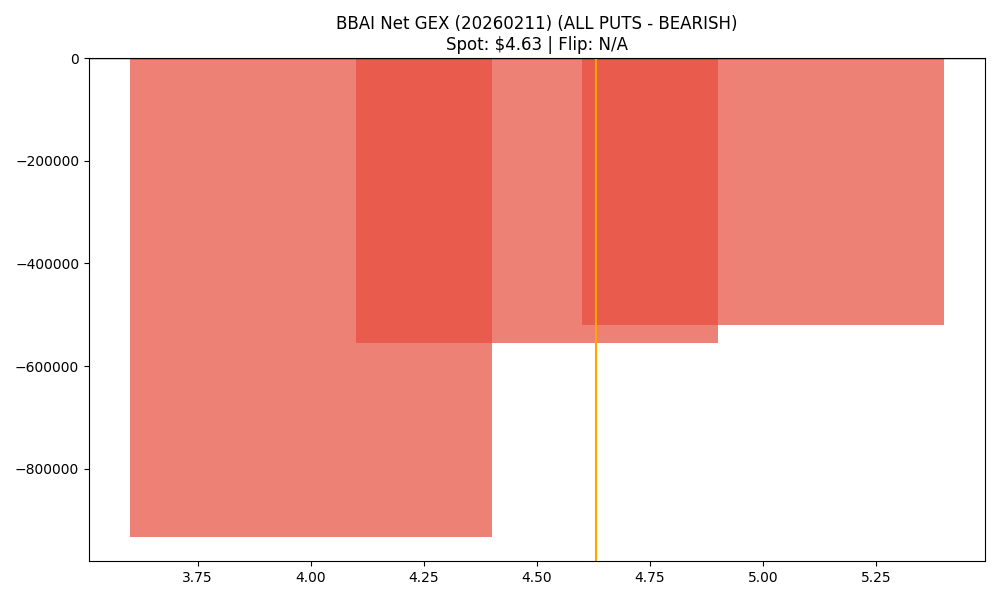

The file beside this chart, header and first rows:
strike, call_gex, put_gex, call_dex, put_dex, net_greek_delta, net_gex
4.0, 311531, 1245362, 1576061, -985339, 0.07257, -933831
4.5, 1273674, 1828773, 2278154, -987172, 0.1817, -555099
5.0, 6319367, 6839731, 7577053, -9445775, -0.05402, -520364
